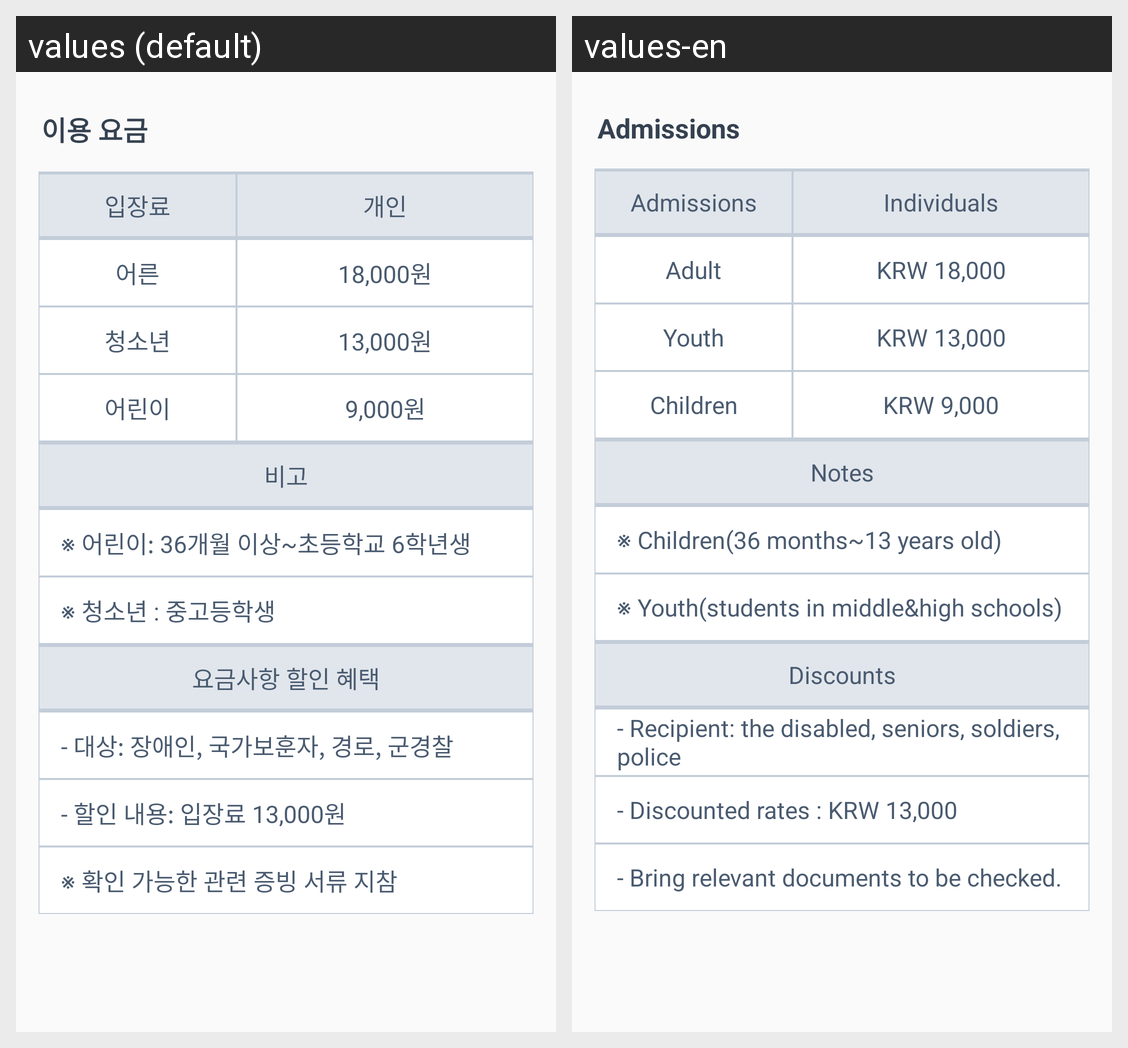

Here is an Android app screen in its default locale and in the app's own translations. Write out the translated-string differences for the strings that appear on this screen.
Android screen res/layout/adm_mbcpark.xml rendered under 2 locales, left to right: values (default), values-en. Device: Nexus 5 (rendered at 1080×1920; each locale shown at half size, 540×960, under a caption strip naming it); theme AppTheme.
Strings drawn on this screen, with the default value and each locale's value (text and hints the layout hard-codes, and strings that could not be matched under every locale, appear in the picture but are not listed):

tour_adm
  values: 이용 요금
  values-en: Admissions

mbc_admission
  values: 입장료
  values-en: Admissions

mbc_individual
  values: 개인
  values-en: Individuals

tour_adult
  values: 어른
  values-en: Adult

mbc_18000
  values: 18,000원
  values-en: KRW 18,000

tour_youth
  values: 청소년
  values-en: Youth

mbc_13000
  values: 13,000원
  values-en: KRW 13,000

tour_children
  values: 어린이
  values-en: Children

mbc_9000
  values: 9,000원
  values-en: KRW 9,000

gyeong_bigo
  values: 비고
  values-en: Notes

mbc_child
  values: ※ 어린이: 36개월 이상~초등학교 6학년생
  values-en: ※ Children(36 months~13 years old)

mbc_youth
  values: ※ 청소년 : 중고등학생
  values-en: ※ Youth(students in middle&high schools)

mbc_discounts
  values: 요금사항 할인 혜택
  values-en: Discounts

mbc_discounts1
  values: - 대상: 장애인, 국가보훈자, 경로, 군경찰
  values-en: - Recipient: the disabled, seniors, soldiers, police

mbc_discounts2
  values: - 할인 내용: 입장료 13,000원
  values-en: - Discounted rates : KRW 13,000

mbc_discounts3
  values: ※ 확인 가능한 관련 증빙 서류 지참
  values-en: - Bring relevant documents to be checked.
